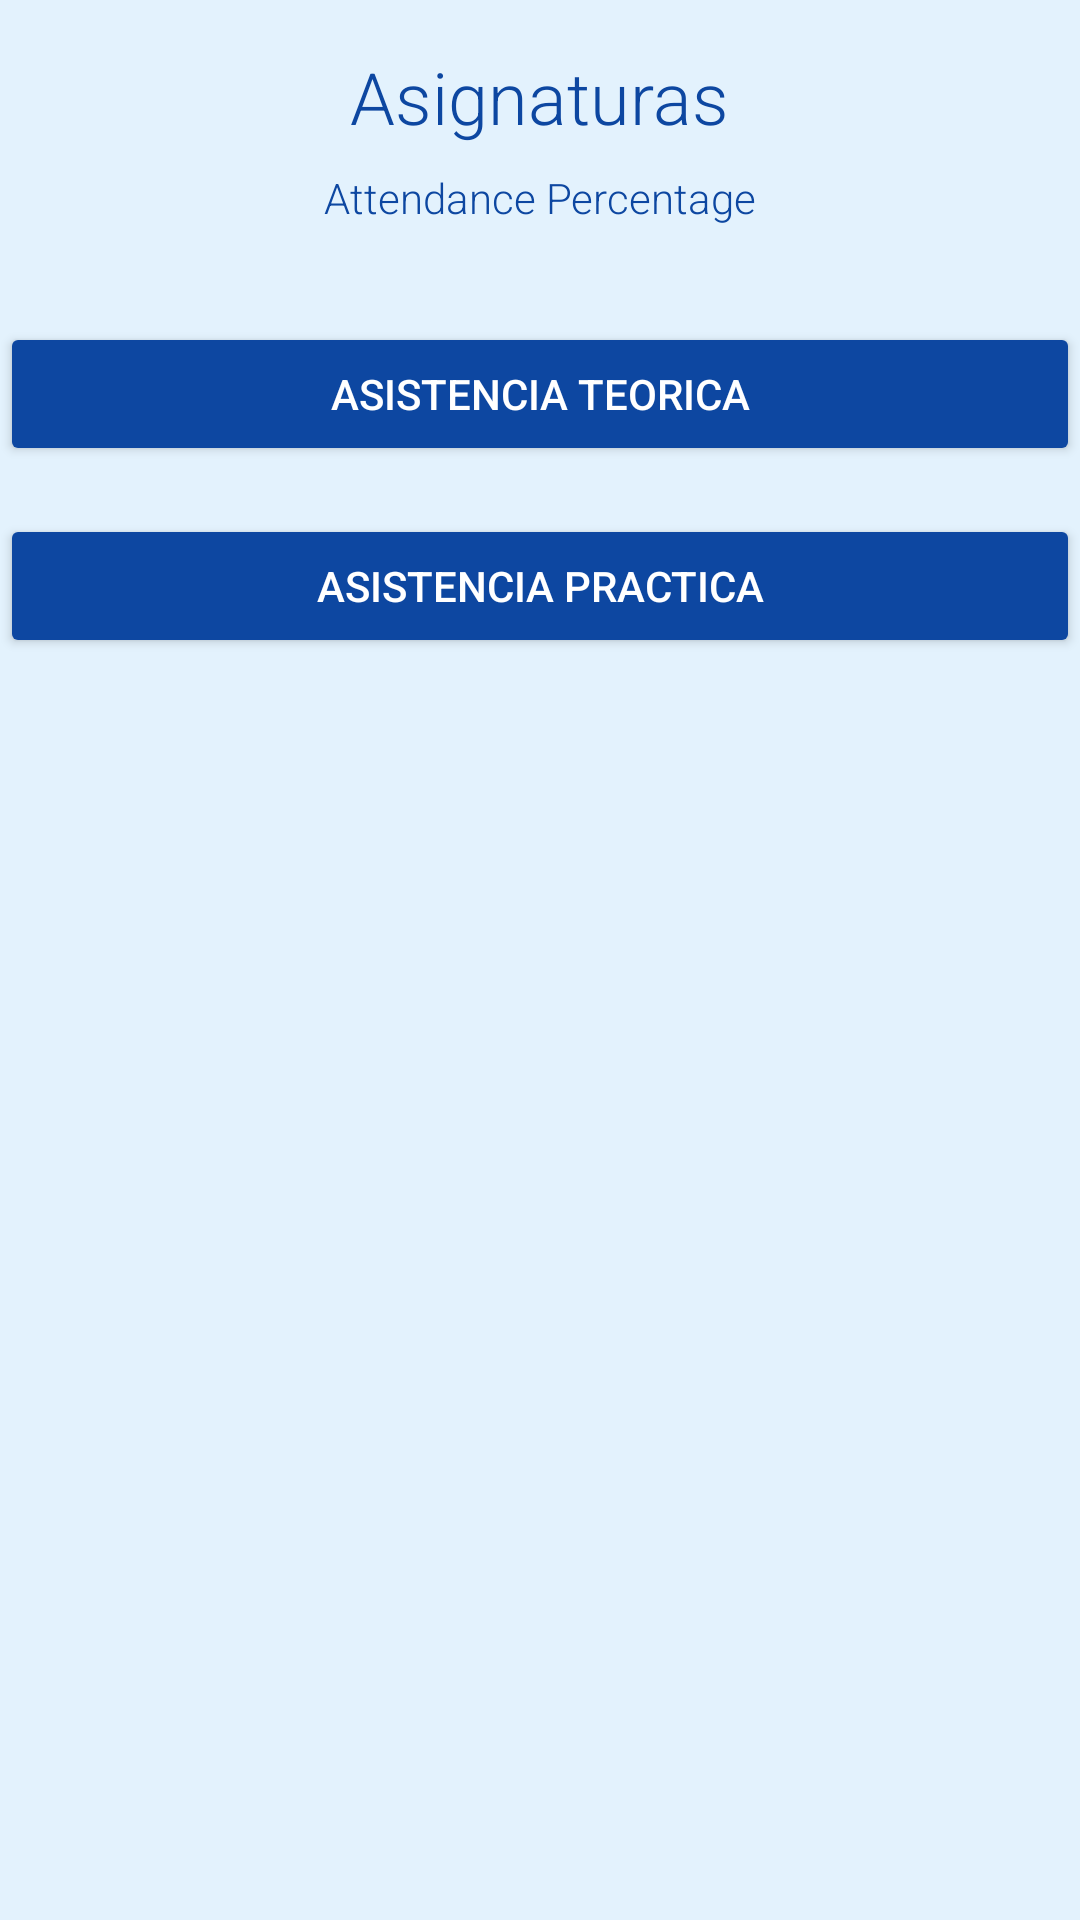

Reconstruct the res/layout file that produces this screen, plus the resources it refers to.
<!-- AndroidManifest.xml: activity theme Theme.AppCompat.NoActionBar -->
<!-- res/layout/activity_subject_detail.xml -->
<?xml version="1.0" encoding="utf-8"?>
<RelativeLayout xmlns:android="http://schemas.android.com/apk/res/android"
    android:layout_width="match_parent"
    android:layout_height="match_parent"
    android:background="#E3F2FD">

    <TextView
        android:id="@+id/textView_subjectName"
        android:layout_width="wrap_content"
        android:layout_height="wrap_content"
        android:text="Asignaturas"
        android:textColor="#0D47A1"
        android:textSize="24sp"
        android:fontFamily="sans-serif-light"
        android:layout_marginTop="16dp"
        android:layout_centerHorizontal="true"/>

    <TextView
        android:id="@+id/textView_attendancePercentage"
        android:layout_width="wrap_content"
        android:layout_height="wrap_content"
        android:text="Attendance Percentage"
        android:textColor="#0D47A1"
        android:fontFamily="sans-serif-light"
        android:layout_below="@id/textView_subjectName"
        android:layout_marginTop="8dp"
        android:layout_centerHorizontal="true"/>

    <ListView
        android:id="@+id/listView_attendance"
        android:layout_width="match_parent"
        android:layout_height="wrap_content"
        android:layout_below="@id/textView_attendancePercentage"
        android:divider="#0D47A1"
        android:dividerHeight="0.5dp"
        android:layout_marginTop="16dp"/>

    <Button
        android:id="@+id/button_theoretical_attendance"
        android:layout_width="match_parent"
        android:layout_height="wrap_content"
        android:text="Asistencia teorica"
        android:textColor="#FFFFFF"
        android:backgroundTint="#0D47A1"
        android:layout_below="@id/listView_attendance"
        android:layout_marginTop="16dp"
        android:padding="12dp"
        android:fontFamily="sans-serif-medium"/>

    <Button
        android:id="@+id/button_practical_attendance"
        android:layout_width="match_parent"
        android:layout_height="wrap_content"
        android:text="Asistencia practica"
        android:textColor="#FFFFFF"
        android:backgroundTint="#0D47A1"
        android:layout_below="@id/button_theoretical_attendance"
        android:layout_marginTop="16dp"
        android:padding="12dp"
        android:fontFamily="sans-serif-medium"/>

</RelativeLayout>
<!-- resources referenced by this layout -->
<resources>

</resources>
